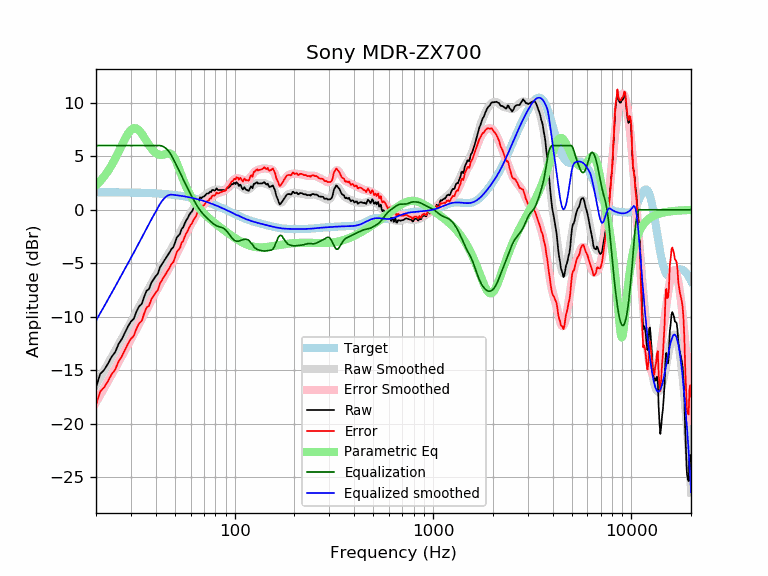

Values plotted in this chart, from the file beside it:
frequency, raw, error, smoothed, error_smoothed, equalization, parametric_eq, equalized_raw, equalized_smoothed, target
20, -16.62, -18.26, -16.36, -18.00, 6.00, 2.29, -10.62, -10.36, 1.64
21, -15.36, -16.99, -15.68, -17.32, 6.00, 2.68, -9.36, -9.68, 1.64
22, -14.96, -16.60, -15.02, -16.66, 6.00, 3.13, -8.96, -9.02, 1.64
23, -14.38, -16.01, -14.38, -16.02, 6.00, 3.63, -8.38, -8.38, 1.63
24, -13.74, -15.37, -13.77, -15.40, 6.00, 4.18, -7.74, -7.77, 1.63
25, -13.31, -14.94, -13.18, -14.80, 6.00, 4.78, -7.31, -7.18, 1.63
26, -12.55, -14.18, -12.60, -14.23, 6.00, 5.41, -6.55, -6.60, 1.62
27, -12.08, -13.70, -12.05, -13.67, 6.00, 6.04, -6.08, -6.05, 1.62
28, -11.48, -13.09, -11.52, -13.13, 6.00, 6.63, -5.48, -5.52, 1.62
29, -10.90, -12.52, -11.00, -12.61, 6.00, 7.12, -4.90, -5.00, 1.61
30, -10.45, -12.06, -10.50, -12.11, 6.00, 7.47, -4.45, -4.50, 1.61
31, -10.19, -11.80, -10.01, -11.62, 6.00, 7.63, -4.19, -4.01, 1.60
32, -9.51, -11.11, -9.54, -11.13, 6.00, 7.60, -3.51, -3.54, 1.60
33, -9.02, -10.61, -9.07, -10.66, 6.00, 7.41, -3.02, -3.07, 1.59
34, -8.82, -10.40, -8.62, -10.20, 6.00, 7.11, -2.82, -2.62, 1.58
35, -8.11, -9.69, -8.17, -9.75, 6.00, 6.76, -2.11, -2.17, 1.58
36, -7.56, -9.12, -7.74, -9.31, 6.00, 6.39, -1.56, -1.74, 1.57
37, -7.42, -8.98, -7.32, -8.88, 6.00, 6.05, -1.42, -1.32, 1.56
38, -6.83, -8.38, -6.92, -8.47, 6.00, 5.74, -0.83, -0.92, 1.55
39, -6.51, -8.05, -6.53, -8.07, 6.00, 5.49, -0.51, -0.53, 1.54
40, -6.21, -7.74, -6.17, -7.69, 6.00, 5.31, -0.21, -0.17, 1.53
41, -5.99, -7.50, -5.81, -7.33, 6.00, 5.19, 0.01, 0.19, 1.52
42, -5.39, -6.89, -5.47, -6.98, 6.00, 5.13, 0.61, 0.53, 1.51
43, -5.09, -6.58, -5.15, -6.64, 5.96, 5.12, 0.87, 0.81, 1.49
44, -4.79, -6.27, -4.84, -6.32, 5.87, 5.16, 1.08, 1.04, 1.48
45, -4.50, -5.96, -4.53, -6.00, 5.75, 5.22, 1.25, 1.21, 1.46
46, -4.24, -5.69, -4.24, -5.69, 5.57, 5.27, 1.33, 1.33, 1.45
47, -3.98, -5.41, -3.95, -5.38, 5.35, 5.27, 1.37, 1.40, 1.43
48, -3.67, -5.09, -3.66, -5.07, 5.07, 5.19, 1.40, 1.42, 1.42
49, -3.51, -4.91, -3.36, -4.76, 4.76, 5.01, 1.25, 1.40, 1.40
50, -3.12, -4.50, -3.07, -4.45, 4.45, 4.74, 1.33, 1.38, 1.38
51, -2.62, -3.98, -2.77, -4.13, 4.13, 4.40, 1.51, 1.36, 1.36
52, -2.42, -3.76, -2.47, -3.80, 3.80, 4.01, 1.38, 1.34, 1.34
53, -2.27, -3.59, -2.16, -3.48, 3.48, 3.60, 1.21, 1.32, 1.32
54, -1.81, -3.10, -1.87, -3.16, 3.16, 3.20, 1.35, 1.29, 1.29
55, -1.64, -2.91, -1.58, -2.85, 2.85, 2.82, 1.20, 1.27, 1.27
56, -1.29, -2.53, -1.30, -2.54, 2.54, 2.46, 1.26, 1.25, 1.25
57, -0.97, -2.19, -1.03, -2.25, 2.25, 2.13, 1.28, 1.22, 1.22
58, -0.78, -1.98, -0.77, -1.97, 1.97, 1.83, 1.19, 1.19, 1.19
59, -0.49, -1.65, -0.53, -1.70, 1.70, 1.55, 1.21, 1.17, 1.17
60, -0.28, -1.42, -0.30, -1.44, 1.44, 1.30, 1.16, 1.14, 1.14
61, -0.15, -1.26, -0.08, -1.19, 1.19, 1.08, 1.05, 1.11, 1.11
62, 0.13, -0.95, 0.13, -0.95, 0.95, 0.87, 1.08, 1.08, 1.08
63, 0.28, -0.77, 0.33, -0.72, 0.72, 0.67, 1.01, 1.05, 1.05
64, 0.46, -0.55, 0.52, -0.50, 0.50, 0.50, 0.97, 1.02, 1.02
65, 0.76, -0.23, 0.69, -0.30, 0.30, 0.33, 1.05, 0.99, 0.99
66, 0.80, -0.15, 0.84, -0.11, 0.11, 0.18, 0.91, 0.95, 0.95
67, 1.16, 0.24, 0.98, 0.06, -0.06, 0.04, 1.10, 0.92, 0.92
68, 1.08, 0.19, 1.10, 0.22, -0.22, -0.10, 0.86, 0.88, 0.88
69, 1.21, 0.36, 1.21, 0.36, -0.36, -0.22, 0.85, 0.85, 0.85
70, 1.24, 0.43, 1.30, 0.48, -0.48, -0.34, 0.76, 0.81, 0.81
71, 1.34, 0.56, 1.38, 0.60, -0.60, -0.46, 0.74, 0.78, 0.78
72, 1.49, 0.75, 1.45, 0.71, -0.71, -0.56, 0.77, 0.74, 0.74
73, 1.52, 0.82, 1.52, 0.82, -0.82, -0.67, 0.70, 0.70, 0.70
74, 1.52, 0.86, 1.59, 0.93, -0.93, -0.77, 0.60, 0.66, 0.66
75, 1.69, 1.07, 1.65, 1.03, -1.03, -0.86, 0.66, 0.62, 0.62
76, 1.64, 1.06, 1.71, 1.13, -1.13, -0.95, 0.52, 0.59, 0.59
77, 1.85, 1.30, 1.77, 1.22, -1.22, -1.04, 0.63, 0.55, 0.55
78, 1.85, 1.34, 1.81, 1.30, -1.30, -1.13, 0.54, 0.51, 0.51
79, 1.78, 1.31, 1.84, 1.38, -1.38, -1.21, 0.40, 0.47, 0.47
... 553 more rows
